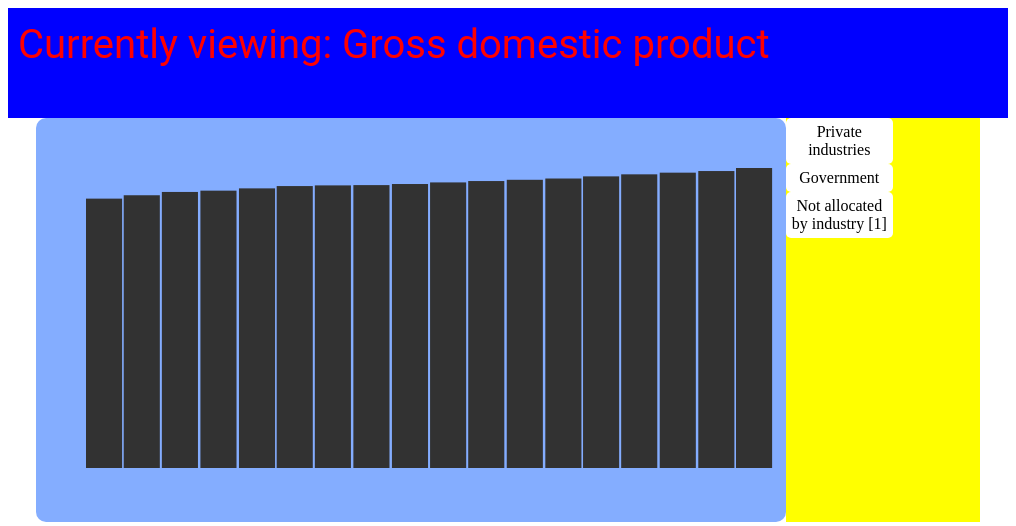
D3 v5 page, settled after 360 driven frames (6 s of simulated time); the page loaded 1 data file(s).


// ── script.js
d3.json("./assets/dataset.json").then(data=>{
    console.log(data);
    generateFig(data)
});

// global variables for dashboard area
const w = 1000;
const h = 500;
const padding = 50;

function generateFig(dataset) {

    const data = dataset.data

    // some divs to keep components in place
    const titleDiv = d3.select(".title")
    const figureDiv = d3.select(".chart")
    const selectionDiv = d3.select(".selection")


    // title
    const title = titleDiv
                  .append("svg")
                  .attr("id", "title")
                  .attr("class", "title")
                  .attr("fill", "red")
                  .attr("width", w)
                  .attr("height", h/5);

    title.append("text")
         .attr("x", 10)
         .attr("y", 50)
         .text(`Currently viewing: ${data.name}`);

    // main figure
    const figW = w*3/4;
    const figH = h*4/5;

    const fig = figureDiv
                  .append("svg")
                  .attr("width", figW)
                  .attr("height", figH);

    const xScale = d3.scaleTime()
                  .domain([d3.min(data.values, d => new Date(d.date)),
                           d3.max(data.values, d => new Date(d.date))
                         ])
                  .range([padding, figW - padding]);
 
    const yScale = d3.scaleLinear()
                  .domain([0, d3.max(data.values, d => d.value)])
                  .range([figH - padding, padding]);

    const bars = fig.append("g").selectAll("rect")
                    .data(data.values)
                    .enter()
                    .append("rect")
                    .attr("class", "bar")
                    .attr("x", d => xScale(new Date(d.date)))
                    .attr("y", d => yScale(d.value))
                    .attr("width", (figW - 2 * padding) / data.values.length)
                    .attr("height", d => figH - padding - yScale(d.value))
                    .on("mouseover", d => {
                        data.children.forEach(elem=>{
                            console.log(elem.values.filter(val => val.date==d.date)[0])
                        })
                        
                    });

    // selection pane
    paneW = w/4;
    paneH = h*4/5;
    
    function updatePanel(data){

        var selectItems = selectionDiv
                .selectAll("div")
                .data(data);

        selectItems.enter()
                .append("div")
                .merge(selectItems)
                .attr("class", "selection-node")
                .attr("data-children", d => d.children)
                .html(d => d.name);

        selectItems.exit().remove();
        

    }

    updatePanel(data.children);

    document.querySelectorAll(".selection-node").forEach(node => {
        node.addEventListener("click", e => updatePanel(e.target.dataset.children))
    })
}

### data: assets/dataset.json
{
 "title": "Real Value Added by Industry",
 "unit": "[Billions of chained (2012) dollars] Sea…",
 "author": "Bureau of Economic Analysis",
 "release_date": "Release Date: November 01, 2018",
 "data": {
  "name": "Gross domestic product",
  "level": -1,
  "values": [
   {
    "date": "2014-01-01",
    "value": 16622.0
   },
   {
    "date": "2014-04-01",
    "value": 16830.0
   },
   {
    "date": "2014-07-01",
    "value": 17034.0
   },
   {
    "date": "2014-10-01",
    "value": 17114.0
   },
   {
    "date": "2015-01-01",
    "value": 17255.0
   },
   {
    "date": "2015-04-01",
    "value": 17397.0
   },
   {
    "date": "2015-07-01",
    "value": 17439.0
   },
   {
    "date": "2015-10-01",
    "value": 17456.0
   },
   "... 10 more items"
  ],
  "children": [
   {
    "name": "Private industries",
    "level": 0,
    "values": "[... 18 items]",
    "children": "[... 14 items]"
   },
   {
    "name": "Government",
    "level": 0,
    "values": "[... 18 items]",
    "children": "[... 2 items]"
   },
   {
    "name": "Not allocated by industry [1]",
    "level": 0,
    "values": "[... 18 items]",
    "children": "[... 0 items]"
   }
  ]
 }
}